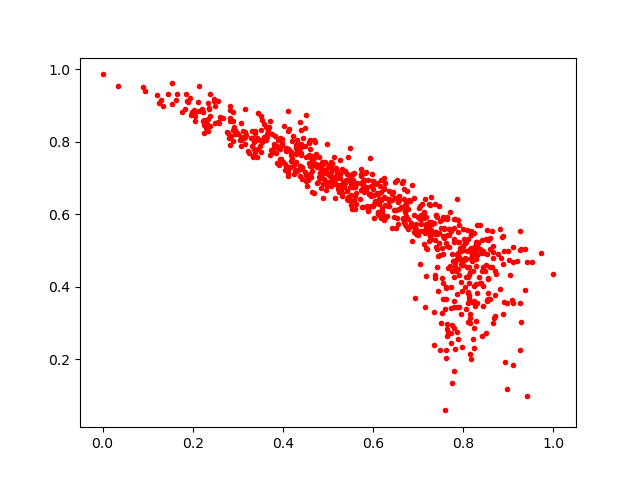

Data behind this chart, as committed beside it:
0.24640454, 0.91701525
0.7155, 0.3451
0.6952, 0.5585
0.1442, 0.9315
0.7275, 0.5579
0.7423, 0.5938
0.7732, 0.3406
0.411, 0.8843
0.7125, 0.5903
0.3972, 0.743
0.7071, 0.5989
0.8125, 0.4325
0.5071, 0.6908
0.6757, 0.6652
0.8387, 0.4934
0.5735, 0.6672
0.6136, 0.6334
0.5336, 0.7195
0.6098, 0.6863
0.4946, 0.7178
0.3192, 0.8175
0.7962, 0.4604
0.4115, 0.7128
0.7348, 0.3297
0.5392, 0.694
0.3872, 0.7414
0.1859, 0.9326
0.762, 0.3978
0.5058, 0.7064
0.3531, 0.799
0.7825, 0.4664
0.7561, 0.4908
0.42, 0.7541
0.5447, 0.7591
0.6045, 0.6359
0.86, 0.5039
0.6718, 0.6119
0.7859, 0.4866
0.4923, 0.7438
0.4614, 0.7368
0.4696, 0.7542
0.7997, 0.4609
0.6922, 0.368
0.5842, 0.6648
0.5077, 0.6786
0.7786, 0.4259
0.4416, 0.7257
0.6023, 0.6526
0.5973, 0.6524
0.4597, 0.7797
0.3706, 0.7631
0.7587, 0.3383
0.8525, 0.3604
0.4767, 0.6873
0.7409, 0.5449
0.668, 0.6433
0.7452, 0.6228
0.335, 0.8004
0.4366, 0.792
0.7957, 0.4616
0.2301, 0.8375
... 732 more rows
